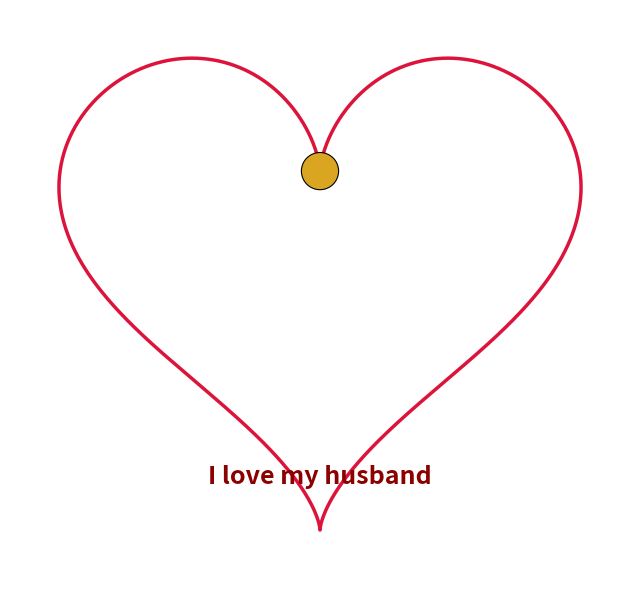

Here is the Python script that generated this plot:
"""
Animate a heart with a moving ball, display a loving message, and save
the heart edge coordinates to a text file for later sharing.

Behavior:
- Prints "hellpworks" to the console.
- Shows an animation: a red heart outline with a small ball moving along its edge.
- Displays the text "I love my husband" centered on the heart.
- Saves the heart boundary coordinates to `heart_edge_coordinates.txt` (CSV format).

Usage:
  python animate_love.py

Optional:dasdsd
  python animate_love.py --points 1200 --output heart_edge_coordinates.txt
"""

from __future__ import annotations

import argparse
from dataclasses import dataclass
from typing import Tuple

import numpy as np
import matplotlib.pyplot as plt
from matplotlib import animation
from matplotlib.patches import Circle


@dataclass(frozen=True)
class HeartData:
    x: np.ndarray
    y: np.ndarray


def generate_heart_coordinates(num_points: int) -> HeartData:
    """Generate parametric heart curve coordinates.

    Uses the classic parametric heart ("sin^3" heart):
      x(t) = 16 sin^3(t)
      y(t) = 13 cos(t) - 5 cos(2t) - 2 cos(3t) - cos(4t)

    Args:
        num_points: Number of samples along the curve (higher -> smoother).

    Returns:
        HeartData with arrays x, y (closed curve included as last point equals first).
    """
    # Use endpoint=False to avoid duplicating start point for animation loop.
    theta = np.linspace(0.0, 2.0 * np.pi, num_points, endpoint=False)
    x = 16.0 * np.sin(theta) ** 3
    y = (
        13.0 * np.cos(theta)
        - 5.0 * np.cos(2.0 * theta)
        - 2.0 * np.cos(3.0 * theta)
        - np.cos(4.0 * theta)
    )

    return HeartData(x=x, y=y)


def save_coordinates_to_txt(file_path: str, x: np.ndarray, y: np.ndarray) -> None:
    """Save coordinates to a CSV-formatted .txt file with header.

    The file format is:
        x,y\n
        <x0>,<y0>\n
        <x1>,<y1>\n
        ...

    Args:
        file_path: Destination file path (e.g., "heart_edge_coordinates.txt").
        x: X-coordinates array.
        y: Y-coordinates array.
    """
    # For a closed boundary, append the first point to the end
    x_closed = np.concatenate([x, x[:1]])
    y_closed = np.concatenate([y, y[:1]])
    data = np.column_stack((x_closed, y_closed))
    # Save without a leading comment marker so the header is plain text
    np.savetxt(
        file_path,
        data,
        delimiter=",",
        header="x,y",
        comments="",
        fmt="%.6f",
    )


def create_animation(x: np.ndarray, y: np.ndarray, title_text: str = "I love my husband") -> None:
    """Create and display the heart animation with a moving ball and title text."""
    figure, axes = plt.subplots(figsize=(6.5, 6.5))
    axes.set_aspect("equal", adjustable="box")
    axes.axis("off")

    # Determine nice limits with margin
    margin = 3.0
    xmin, xmax = float(np.min(x)) - margin, float(np.max(x)) + margin
    ymin, ymax = float(np.min(y)) - margin, float(np.max(y)) + margin
    axes.set_xlim(xmin, xmax)
    axes.set_ylim(ymin, ymax)

    # Plot the heart outline
    axes.plot(x, y, color="crimson", linewidth=2.5)

    # Add the loving message roughly near the center
    axes.text(
        0.0,
        ymin + 0.18 * (ymax - ymin),  # place a bit above bottom for aesthetics
        title_text,
        ha="center",
        va="center",
        fontsize=18,
        color="darkred",
        fontweight="bold",
    )

    # Ball settings
    max_range = max(xmax - xmin, ymax - ymin)
    ball_radius = 0.03 * max_range
    ball = Circle((x[0], y[0]), radius=ball_radius, color="goldenrod", ec="black", lw=0.8, zorder=5)
    axes.add_patch(ball)

    # Animation update logic
    total_frames = len(x)

    def init() -> Tuple[Circle]:
        ball.center = (x[0], y[0])
        return (ball,)

    def update(frame_index: int) -> Tuple[Circle]:
        idx = frame_index % total_frames
        ball.center = (x[idx], y[idx])
        return (ball,)

    animation.FuncAnimation(
        figure,
        update,
        init_func=init,
        frames=total_frames,
        interval=20,  # milliseconds between frames (~50 FPS)
        blit=True,
        repeat=True,
    )

    plt.tight_layout()
    plt.show()


def parse_args() -> argparse.Namespace:
    parser = argparse.ArgumentParser(description="Animate a heart and save its edge coordinates to a text file.")
    parser.add_argument(
        "--points",
        type=int,
        default=1000,
        help="Number of points along the heart boundary (default: 1000)",
    )
    parser.add_argument(
        "--output",
        type=str,
        default="heart_edge_coordinates.txt",
        help='Output text file to save coordinates (default: "heart_edge_coordinates.txt")',
    )
    return parser.parse_args()


def main() -> None:
    print("hellpworks")
    arguments = parse_args()

    heart = generate_heart_coordinates(num_points=arguments.points)
    save_coordinates_to_txt(arguments.output, heart.x, heart.y)

    create_animation(heart.x, heart.y, title_text="I love my husband")


if __name__ == "__main__":
    main()
